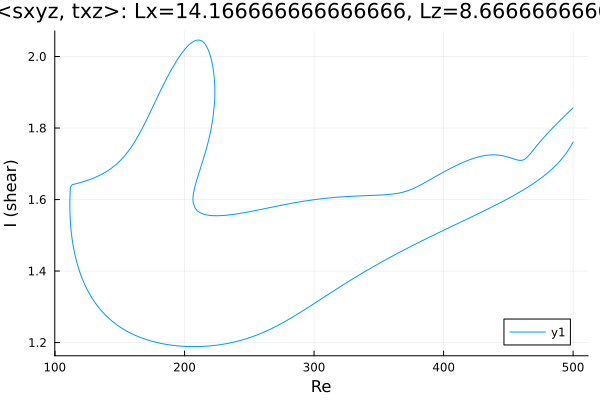

Values plotted in this chart, from the file beside it:
Re, shear
500.0, 1.761
499.7, 1.759
498.3, 1.75
496.9, 1.741
495.5, 1.734
494, 1.726
492.6, 1.72
491.2, 1.714
489.8, 1.708
488.4, 1.702
487, 1.697
485.6, 1.692
484.1, 1.687
482.7, 1.682
481.3, 1.678
479.9, 1.673
478.5, 1.669
477.1, 1.665
475.7, 1.661
474.2, 1.657
472.8, 1.654
471.4, 1.65
470, 1.646
468.6, 1.643
467.2, 1.64
465.8, 1.636
464.3, 1.633
462.9, 1.63
461.5, 1.627
460.1, 1.624
458.7, 1.621
457.3, 1.618
455.9, 1.615
454.4, 1.612
453, 1.609
451.6, 1.606
450.2, 1.603
448.8, 1.601
447.4, 1.598
446, 1.595
444.5, 1.593
443.1, 1.59
441.7, 1.587
440.3, 1.585
438.9, 1.582
437.5, 1.58
436.1, 1.577
434.6, 1.574
433.2, 1.572
431.8, 1.569
430.4, 1.567
429, 1.564
427.6, 1.562
426.2, 1.559
424.7, 1.557
423.3, 1.554
421.9, 1.552
420.5, 1.549
419.1, 1.547
417.7, 1.545
... 665 more rows
